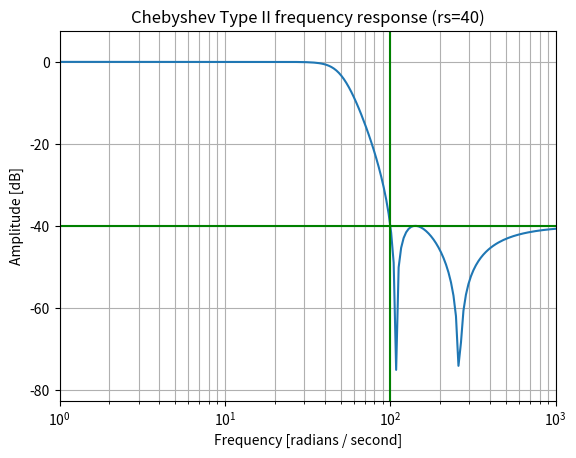
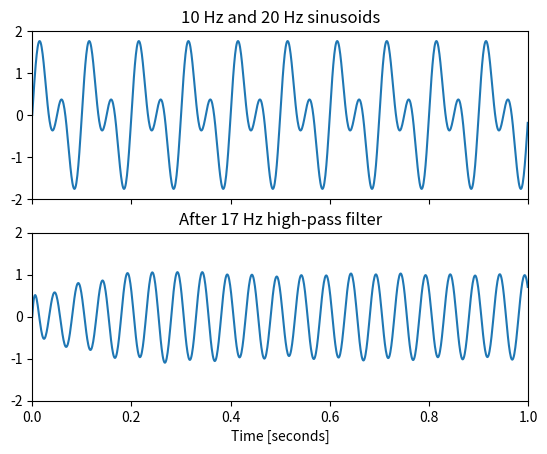

Reproduce these figures in Python, in order.
from scipy import signal
import matplotlib.pyplot as plt
import numpy as np

b, a = signal.cheby2(4, 40, 100, 'low', analog=True)
w, h = signal.freqs(b, a)
plt.semilogx(w, 20 * np.log10(abs(h)))
plt.title('Chebyshev Type II frequency response (rs=40)')
plt.xlabel('Frequency [radians / second]')
plt.ylabel('Amplitude [dB]')
plt.margins(0, 0.1)
plt.grid(which='both', axis='both')
plt.axvline(100, color='green') # cutoff frequency
plt.axhline(-40, color='green') # rs
plt.show()

t = np.linspace(0, 1, 1000, False)  # 1 second
sig = np.sin(2*np.pi*10*t) + np.sin(2*np.pi*20*t)
fig, (ax1, ax2) = plt.subplots(2, 1, sharex=True)
ax1.plot(t, sig)
ax1.set_title('10 Hz and 20 Hz sinusoids')
ax1.axis([0, 1, -2, 2])

sos = signal.cheby2(12, 20, 17, 'hp', fs=1000, output='sos')
filtered = signal.sosfilt(sos, sig)
ax2.plot(t, filtered)
ax2.set_title('After 17 Hz high-pass filter')
ax2.axis([0, 1, -2, 2])
ax2.set_xlabel('Time [seconds]')
plt.show()